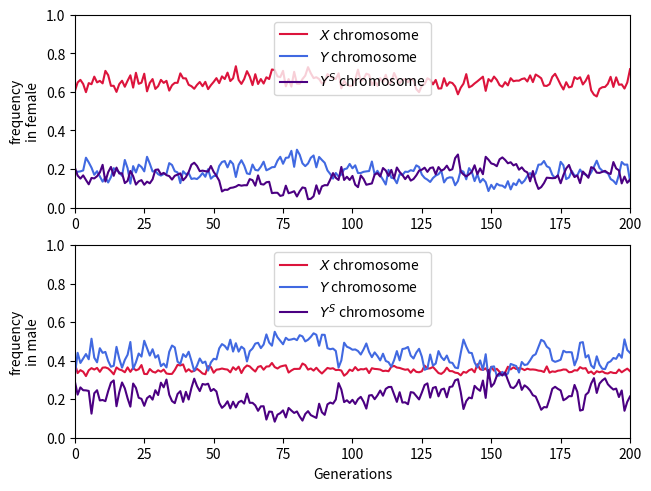

Python code for this plot:
import random 
import numpy as np
import matplotlib.pyplot as plt

n = []
Xm_f = []
Ym_f = []
Sm_f = []
Xf_f = []
Yf_f = []
Sf_f = []
N_female = []
N_male = []
N_1YSinF = []
N_2YSinF = []
N_1YSinM = []
N_2YSinM = []
N_3YSinM = []

population = 100
generations = 200

#Initial number of female
Num_XX   = 0
Num_XXY  = 18
Num_XXS  = 15
Num_XXYY = 3
Num_XXSS = 6
Num_XXYS = 6

#Initial number of male
Num_XY  = 12
Num_XS  = 9
Num_XYY = 8
Num_XSS = 7
Num_XYS = 13
Num_XYYY = 0
Num_XYYS = 0
Num_XYSS = 1
Num_XSSS = 0

#Female fitness parameters
y = 0.90
s = 0.45
h = 0.50

#Relative female fitness
RF_XX   = 0.00
RF_XXS  = 1.00-(h*s)
RF_XXY  = 1.00-(h*y)
RF_XXSS = 1.00-s
RF_XXYS = 1.00-s-(h*(y-s))
RF_XXYY = 1.00-y

#Relative male fitness
RF_XY   = 1.00
RF_XS   = 0.00
RF_XYY  = 1.00
RF_XSS  = 0.00
RF_XYS  = 1.00
RF_XYYY = 0.00
RF_XYYS = 0.10
RF_XYSS = 0.10
RF_XSSS = 0.00

Total_number_of_chromosomes_in_female = (2*Num_XX)+(3*Num_XXY)+(3*Num_XXS)+(4*Num_XXYY)+(4*Num_XXSS)+(4*Num_XXYS)
Total_number_of_chromosomes_in_male = (2*Num_XY)+(2*Num_XS)+(3*Num_XYY)+(3*Num_XSS)+(3*Num_XYS)+(4*Num_XYYY)+(4*Num_XYYS)+(4*Num_XYSS)+(4*Num_XSSS)
Total_number_of_X_in_female = (2*Num_XX)+(2*Num_XXY)+(2*Num_XXS)+(2*Num_XXYY)+(2*Num_XXSS)+(2*Num_XXYS)
Total_number_of_Y_in_female = Num_XXY+(2*Num_XXYY)+Num_XXYS
Total_number_of_S_in_female = Num_XXS+(2*Num_XXSS)+Num_XXYS
Total_number_of_X_in_male = Num_XY+Num_XS+Num_XYY+Num_XSS+Num_XYS+Num_XYYY+Num_XYYS+Num_XYSS+Num_XSSS
Total_number_of_Y_in_male = Num_XY+(2*Num_XYY)+Num_XYS+(3*Num_XYYY)+(2*Num_XYYS)+Num_XYSS
Total_number_of_S_in_male = Num_XS+(2*Num_XSS)+Num_XYS+Num_XYYS+(2*Num_XYSS)+(3*Num_XSSS)

Xf_freq = Total_number_of_X_in_female/Total_number_of_chromosomes_in_female
Yf_freq = Total_number_of_Y_in_female/Total_number_of_chromosomes_in_female
Sf_freq = Total_number_of_S_in_female/Total_number_of_chromosomes_in_female
Xm_freq = Total_number_of_X_in_male/Total_number_of_chromosomes_in_male
Ym_freq = Total_number_of_Y_in_male/Total_number_of_chromosomes_in_male
Sm_freq = Total_number_of_S_in_male/Total_number_of_chromosomes_in_male

num_female = Num_XX+Num_XXY+Num_XXS+Num_XXYY+Num_XXSS+Num_XXYS
num_male = Num_XY+Num_XS+Num_XYY+Num_XSS+Num_XYS+Num_XYYY+Num_XYYS+Num_XYSS+Num_XSSS

egg_X = (RF_XX*6*Num_XX)+(RF_XXY*3*Num_XXY)+(RF_XXS*3*Num_XXS)
egg_XY = (RF_XXY*3*Num_XXY)+(RF_XXYY*6*Num_XXYY)+(RF_XXYS*3*Num_XXYS)
egg_XS = (RF_XXS*3*Num_XXS)+(RF_XXSS*6*Num_XXSS)+(RF_XXYS*3*Num_XXYS)
Total_number_of_female_gametes = egg_X+egg_XY+egg_XS
freq_egg_X = egg_X/Total_number_of_female_gametes
freq_egg_XY = egg_XY/Total_number_of_female_gametes
freq_egg_XS = egg_XS/Total_number_of_female_gametes

sperm_X = (RF_XY*3*Num_XY)+(RF_XS*3*Num_XS)+(RF_XYY*1*Num_XYY)+(RF_XSS*1*Num_XSS)+(RF_XYS*1*Num_XYS)
sperm_XY = (RF_XYY*2*Num_XYY)+(RF_XYS*1*Num_XYS)+(RF_XYYY*3*Num_XYYY)+(RF_XYYS*2*Num_XYYS)+(RF_XYSS*1*Num_XYSS)
sperm_XS = (RF_XSS*2*Num_XSS)+(RF_XYS*1*Num_XYS)+(RF_XYYS*1*Num_XYYS)+(RF_XYSS*2*Num_XYSS)+(RF_XSSS*3*Num_XSSS)
sperm_Y = (RF_XY*3*Num_XY)+(RF_XYY*2*Num_XYY)+(RF_XYS*1*Num_XYS)
sperm_S = (RF_XS*3*Num_XS)+(RF_XSS*2*Num_XSS)+(RF_XYS*1*Num_XYS)
sperm_YY = (RF_XYY*1*Num_XYY)+(RF_XYYY*3*Num_XYYY)+(RF_XYYS*1*Num_XYYS)
sperm_SS = (RF_XSS*1*Num_XSS)+(RF_XYSS*1*Num_XYSS)+(RF_XSSS*3*Num_XSSS)
sperm_YS = (RF_XYS*1*Num_XYS)+(RF_XYYS*2*Num_XYYS)+(RF_XYSS*2*Num_XYSS)
Total_number_of_male_gametes = sperm_X+sperm_XY+sperm_XS+sperm_Y+sperm_S+sperm_YY+sperm_SS+sperm_YS
freq_sperm_X = sperm_X/Total_number_of_male_gametes
freq_sperm_XY = sperm_XY/Total_number_of_male_gametes
freq_sperm_XS = sperm_XS/Total_number_of_male_gametes
freq_sperm_Y = sperm_Y/Total_number_of_male_gametes
freq_sperm_S = sperm_S/Total_number_of_male_gametes
freq_sperm_YY = sperm_YY/Total_number_of_male_gametes
freq_sperm_SS = sperm_SS/Total_number_of_male_gametes
freq_sperm_YS = sperm_YS/Total_number_of_male_gametes

Num_1YSinF = Num_XXY+Num_XXS
Num_2YSinF = Num_XXYY+Num_XXSS+Num_XXYS
Num_1YSinM = Num_XY+Num_XS
Num_2YSinM = Num_XYY+Num_XSS+Num_XYS
Num_3YSinM = Num_XYYY+Num_XYYS+Num_XYSS+Num_XSSS

n.append(0)
N_female.append(num_female)
N_male.append(num_male)
N_1YSinF.append(Num_1YSinF)
N_2YSinF.append(Num_2YSinF)
N_1YSinM.append(Num_1YSinM)
N_2YSinM.append(Num_2YSinM)
N_3YSinM.append(Num_3YSinM)
Xf_f.append(Xf_freq)
Yf_f.append(Yf_freq)
Sf_f.append(Sf_freq)
Xm_f.append(Xm_freq)
Ym_f.append(Ym_freq)
Sm_f.append(Sm_freq)

for x in range(generations):
	n.append(x+1)
	num_female = 0
	num_male = 0
	Num_XX   = 0
	Num_XXY  = 0
	Num_XXS  = 0
	Num_XXYY = 0
	Num_XXSS = 0
	Num_XXYS = 0
	Num_XY  = 0
	Num_XS  = 0
	Num_XYY = 0
	Num_XSS = 0
	Num_XYS = 0
	Num_XYYY = 0
	Num_XYYS = 0
	Num_XYSS = 0
	Num_XSSS = 0
	egg_X = 0
	egg_XY = 0
	egg_XS = 0
	sperm_X = 0
	sperm_XY = 0
	sperm_XS = 0
	sperm_Y = 0
	sperm_S = 0
	sperm_YY = 0
	sperm_SS = 0
	sperm_YS = 0
	
	for x in range(population):
		egg = np.random.choice([10, 20, 30], 1, p=[freq_egg_X, freq_egg_XY, freq_egg_XS])
		sperm = np.random.choice([1, 2, 3, 4, 5, 6, 7, 8], 1, p=[freq_sperm_X, freq_sperm_XY, freq_sperm_XS, freq_sperm_Y, freq_sperm_S, freq_sperm_YY, freq_sperm_SS, freq_sperm_YS])
		sex = egg + sperm
		if sex == 11:
			#XX female
			Num_XX += 1
			num_female += 1
			egg_X += RF_XX*6
		elif sex == 12 or sex == 21:
			#XXY female
			Num_XXY += 1
			num_female += 1
			egg_X += RF_XXY*3
			egg_XY += RF_XXY*3
		elif sex == 13 or sex == 31:
			#XXS female
			Num_XXS += 1
			num_female += 1
			egg_X += RF_XXS*3
			egg_XS += RF_XXS*3
		elif sex == 22:
			#XXYY female
			Num_XXYY += 1
			num_female += 1
			egg_XY += RF_XXYY*6
		elif sex == 33:
			#XXSS female
			Num_XXSS += 1
			num_female += 1
			egg_XS += RF_XXSS*6
		elif sex == 23 or sex == 32:
			#XXYS female
			Num_XXYS += 1
			num_female += 1
			egg_XY += RF_XXYS*3
			egg_XS += RF_XXYS*3
		elif sex == 14:
			#XY male
			Num_XY += 1
			num_male += 1
			sperm_X += RF_XY*3
			sperm_Y += RF_XY*3
		elif sex == 15:
			#XS male
			Num_XS += 1
			num_male += 1
			sperm_X += RF_XS*3
			sperm_S += RF_XS*3
		elif sex == 24 or sex == 16:
			#XYY male
			Num_XYY += 1
			num_male += 1
			sperm_XY += RF_XYY*2
			sperm_Y += RF_XYY*2
			sperm_X += RF_XYY*1
			sperm_YY += RF_XYY*1
		elif sex == 35 or sex == 17:
			#XSS male
			Num_XSS += 1
			num_male += 1
			sperm_XS += RF_XSS*2
			sperm_S += RF_XSS*2
			sperm_X += RF_XSS*1
			sperm_SS += RF_XSS*1
		elif sex == 25 or sex == 34 or sex == 18:
			#XYS male
			Num_XYS += 1
			num_male += 1
			sperm_XY += RF_XYS*1
			sperm_S += RF_XYS*1
			sperm_XS += RF_XYS*1
			sperm_Y += RF_XYS*1
			sperm_X += RF_XYS*1
			sperm_YS += RF_XYS*1
		elif sex == 26:
			#XYYY male
			Num_XYYY += 1
			num_male += 1
			sperm_XY += RF_XYYY*3
			sperm_YY += RF_XYYY*3
		elif sex == 28 or sex ==36:
			#XYYS male
			Num_XYYS += 1
			num_male += 1
			sperm_XY += RF_XYYS*2
			sperm_YS += RF_XYYS*2
			sperm_XS += RF_XYYS*1
			sperm_YY += RF_XYYS*1
		elif sex == 27 or sex ==38:
			#XYSS male
			Num_XYSS += 1
			num_male += 1
			sperm_XY += RF_XYSS*1
			sperm_SS += RF_XYSS*1
			sperm_XS += RF_XYSS*2
			sperm_YS += RF_XYSS*2
		else:
			#XSSS male 37
			Num_XSSS += 1
			num_male += 1
			sperm_XS += RF_XSSS*3
			sperm_SS += RF_XSSS*3

	Total_number_of_chromosomes_in_female = (2*Num_XX)+(3*Num_XXY)+(3*Num_XXS)+(4*Num_XXYY)+(4*Num_XXSS)+(4*Num_XXYS)
	Total_number_of_chromosomes_in_male = (2*Num_XY)+(2*Num_XS)+(3*Num_XYY)+(3*Num_XSS)+(3*Num_XYS)+(4*Num_XYYY)+(4*Num_XYYS)+(4*Num_XYSS)+(4*Num_XSSS)
	Total_number_of_X_in_female = (2*Num_XX)+(2*Num_XXY)+(2*Num_XXS)+(2*Num_XXYY)+(2*Num_XXSS)+(2*Num_XXYS)
	Total_number_of_Y_in_female = Num_XXY+(2*Num_XXYY)+Num_XXYS
	Total_number_of_S_in_female = Num_XXS+(2*Num_XXSS)+Num_XXYS
	Total_number_of_X_in_male = Num_XY+Num_XS+Num_XYY+Num_XSS+Num_XYS+Num_XYYY+Num_XYYS+Num_XYSS+Num_XSSS
	Total_number_of_Y_in_male = Num_XY+(2*Num_XYY)+Num_XYS+(3*Num_XYYY)+(2*Num_XYYS)+Num_XYSS
	Total_number_of_S_in_male = Num_XS+(2*Num_XSS)+Num_XYS+Num_XYYS+(2*Num_XYSS)+(3*Num_XSSS)
	
	Xf_freq = Total_number_of_X_in_female/Total_number_of_chromosomes_in_female
	Yf_freq = Total_number_of_Y_in_female/Total_number_of_chromosomes_in_female
	Sf_freq = Total_number_of_S_in_female/Total_number_of_chromosomes_in_female
	Xm_freq = Total_number_of_X_in_male/Total_number_of_chromosomes_in_male
	Ym_freq = Total_number_of_Y_in_male/Total_number_of_chromosomes_in_male
	Sm_freq = Total_number_of_S_in_male/Total_number_of_chromosomes_in_male
	
	Total_number_of_female_gametes = egg_X+egg_XY+egg_XS
	freq_egg_X = egg_X/Total_number_of_female_gametes
	freq_egg_XY = egg_XY/Total_number_of_female_gametes
	freq_egg_XS = egg_XS/Total_number_of_female_gametes		
	Total_number_of_male_gametes = sperm_X+sperm_XY+sperm_XS+sperm_Y+sperm_S+sperm_YY+sperm_SS+sperm_YS
	freq_sperm_X = sperm_X/Total_number_of_male_gametes
	freq_sperm_XY = sperm_XY/Total_number_of_male_gametes
	freq_sperm_XS = sperm_XS/Total_number_of_male_gametes
	freq_sperm_Y = sperm_Y/Total_number_of_male_gametes
	freq_sperm_S = sperm_S/Total_number_of_male_gametes
	freq_sperm_YY = sperm_YY/Total_number_of_male_gametes
	freq_sperm_SS = sperm_SS/Total_number_of_male_gametes
	freq_sperm_YS = sperm_YS/Total_number_of_male_gametes
	
	Num_1YSinF = Num_XXY+Num_XXS
	Num_2YSinF = Num_XXYY+Num_XXSS+Num_XXYS
	Num_1YSinM = Num_XY+Num_XS
	Num_2YSinM = Num_XYY+Num_XSS+Num_XYS
	Num_3YSinM = Num_XYYY+Num_XYYS+Num_XYSS+Num_XSSS
	
	N_1YSinF.append(Num_1YSinF)
	N_2YSinF.append(Num_2YSinF)
	N_1YSinM.append(Num_1YSinM)
	N_2YSinM.append(Num_2YSinM)
	N_3YSinM.append(Num_3YSinM)
	
	N_female.append(num_female)
	N_male.append(num_male)
	Xf_f.append(Xf_freq)
	Yf_f.append(Yf_freq)
	Sf_f.append(Sf_freq)
	Xm_f.append(Xm_freq)
	Ym_f.append(Ym_freq)
	Sm_f.append(Sm_freq)
	if num_female == 0 or num_male == 0:
		break

if Sm_freq == 0.0000:
    with open("result.txt", "a") as f:
        f.write("S extinct\n")
elif Ym_freq == 0.0000:
    with open("result.txt", "a") as f:
        f.write("Y extinct\n")
else:
    with open("result.txt", "a") as f:
        f.write("Y and S coexist\n")

fig, (axL, axR) = plt.subplots(nrows=2, ncols=1, constrained_layout=True)

axL.plot(n, Xf_f, 'crimson', label='$X$ chromosome')
axL.plot(n, Yf_f, 'royalblue', label='$Y$ chromosome')
axL.plot(n, Sf_f, 'indigo', label='$Y^{S}$ chromosome')
axL.legend(loc='upper center')
axL.set_xlim(0, generations)
axL.set_ylim(0, 1)
axL.set_ylabel("frequency\nin female")

axR.plot(n, Xm_f, 'crimson', label='$X$ chromosome')
axR.plot(n, Ym_f, 'royalblue', label='$Y$ chromosome')
axR.plot(n, Sm_f, 'indigo', label='$Y^{S}$ chromosome')
axR.legend(loc='upper center')
axR.set_xlim(0, generations)
axR.set_ylim(0, 1)
axR.set_ylabel("frequency\nin male")
axR.set_xlabel("Generations")

#axB.plot(n, N_female, 'r', alpha=0.5)
#axB.plot(n, N_male, 'b', alpha=0.5)
#axB.set_xlim(0, generations)
#axB.set_ylim(0, population)
#axB.set_ylabel("female/male")

#axP.plot(n, N_1YSinF, 'lightgrey', label='1 Y/S chromosome')
#axP.plot(n, N_2YSinF, 'grey', label='2 Y/S chromosomes')
#axP.legend(loc='upper center')
#axP.set_xlim(0, generations)
#axP.set_ylim(0, population/2)
#axP.set_ylabel("# of females")

#axQ.plot(n, N_1YSinM, 'lightgrey', label='1 Y/S chromosome')
#axQ.plot(n, N_2YSinM, 'grey', label='2 Y/S chromosomes')
#axQ.plot(n, N_3YSinM, 'black', label='3 Y/S chromosomes')
#axQ.legend(loc='upper center')
#axQ.set_xlim(0, generations)
#axQ.set_ylim(0, population/2)
#axQ.set_ylabel("# of males")
#axQ.set_xlabel("Generations")

fig.savefig('trial.png')
